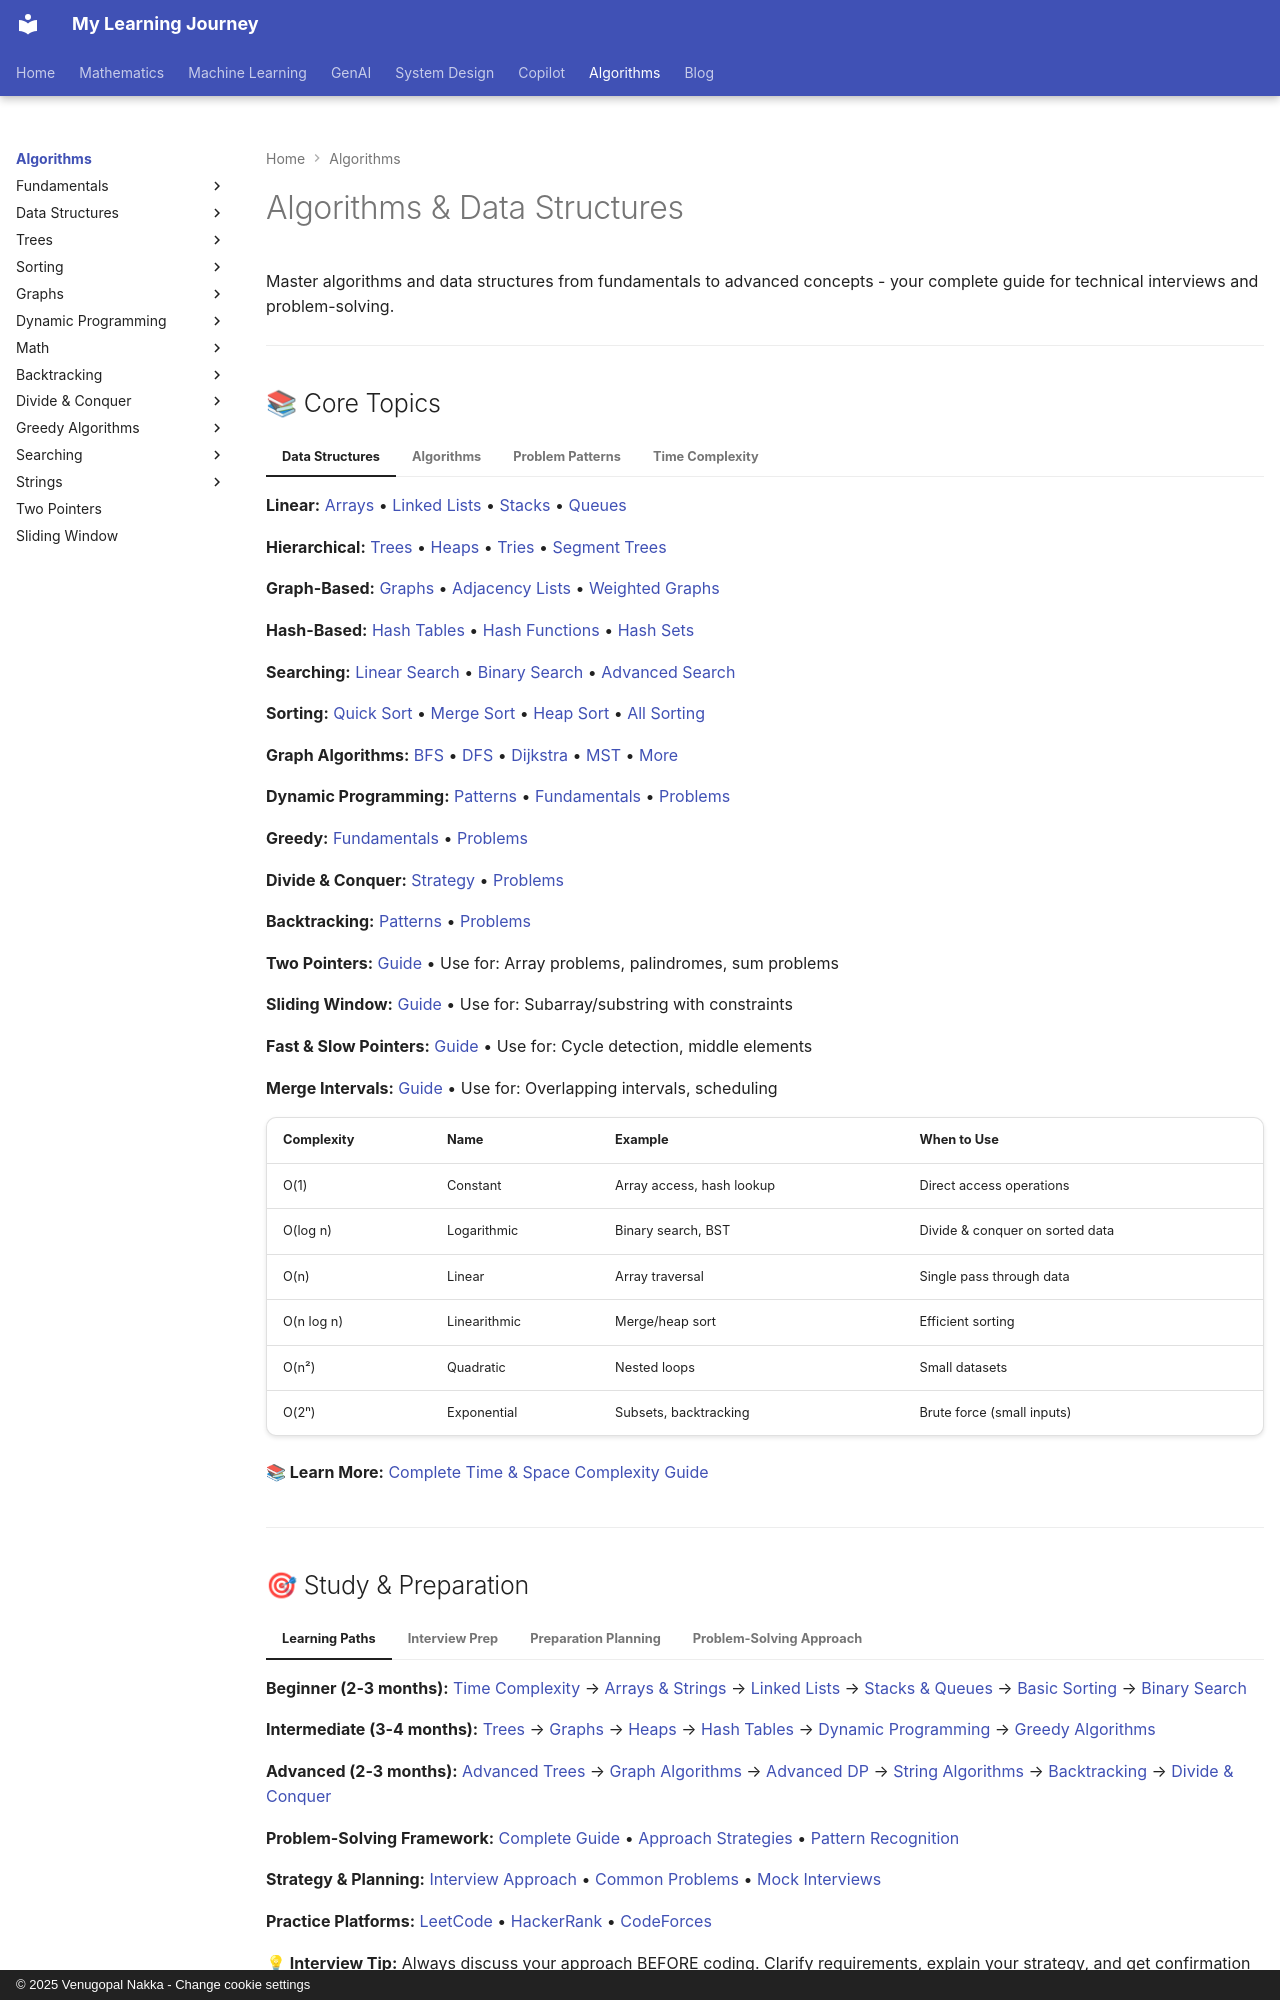

repository: nvgr-GenAI/my-learning · page: algorithms/index.html · generator: mkdocs · copyright: © 2025 Venugopal Nakka - Change cookie settings

# Algorithms & Data Structures

Master algorithms and data structures from fundamentals to advanced concepts - your complete guide for technical interviews and problem-solving.

---

## 📚 Core Topics

=== "Data Structures"
    **Linear:** [Arrays](data-structures/arrays/index.md) • [Linked Lists](data-structures/linked-lists/index.md) • [Stacks](data-structures/stacks/index.md) • [Queues](data-structures/queues/index.md)

    **Hierarchical:** [Trees](trees/index.md) • [Heaps](trees/heaps.md) • [Tries](trees/tries.md) • [Segment Trees](trees/segment-trees.md)

    **Graph-Based:** [Graphs](graphs/index.md) • [Adjacency Lists](graphs/adjacency-list.md) • [Weighted Graphs](graphs/weighted-graphs.md)

    **Hash-Based:** [Hash Tables](data-structures/hash-tables/index.md) • [Hash Functions](data-structures/hash-tables/hash-functions.md) • [Hash Sets](data-structures/sets/index.md)

=== "Algorithms"
    **Searching:** [Linear Search](searching/linear-search.md) • [Binary Search](searching/binary-search.md) • [Advanced Search](searching/index.md)

    **Sorting:** [Quick Sort](sorting/quick-sort.md) • [Merge Sort](sorting/merge-sort.md) • [Heap Sort](sorting/heap-sort.md) • [All Sorting](sorting/index.md)

    **Graph Algorithms:** [BFS](graphs/bfs.md) • [DFS](graphs/dfs.md) • [Dijkstra](graphs/dijkstra.md) • [MST](graphs/mst.md) • [More](graphs/index.md)

    **Dynamic Programming:** [Patterns](dp/patterns.md) • [Fundamentals](dp/fundamentals.md) • [Problems](dp/index.md)

    **Greedy:** [Fundamentals](greedy/index.md) • [Problems](greedy/easy-problems.md)

    **Divide & Conquer:** [Strategy](divide-conquer/index.md) • [Problems](divide-conquer/easy-problems.md)

    **Backtracking:** [Patterns](backtracking/index.md) • [Problems](backtracking/easy-problems.md)

=== "Problem Patterns"
    **Two Pointers:** [Guide](fundamentals/problem-solving-patterns.md#two-pointers) • Use for: Array problems, palindromes, sum problems

    **Sliding Window:** [Guide](fundamentals/problem-solving-patterns.md#sliding-window) • Use for: Subarray/substring with constraints

    **Fast & Slow Pointers:** [Guide](fundamentals/problem-solving-patterns.md#fast-slow-pointers) • Use for: Cycle detection, middle elements

    **Merge Intervals:** [Guide](fundamentals/problem-solving-patterns.md#merge-intervals) • Use for: Overlapping intervals, scheduling

=== "Time Complexity"
    | Complexity | Name | Example | When to Use |
    |------------|------|---------|-------------|
    | O(1) | Constant | Array access, hash lookup | Direct access operations |
    | O(log n) | Logarithmic | Binary search, BST | Divide & conquer on sorted data |
    | O(n) | Linear | Array traversal | Single pass through data |
    | O(n log n) | Linearithmic | Merge/heap sort | Efficient sorting |
    | O(n²) | Quadratic | Nested loops | Small datasets |
    | O(2ⁿ) | Exponential | Subsets, backtracking | Brute force (small inputs) |

    **📚 Learn More:** [Complete Time & Space Complexity Guide](fundamentals/complexity-analysis.md)

---
